pico-8 play session: no input (idle)

[t = 1 s] idle ~1s (no d-pad/buttons)
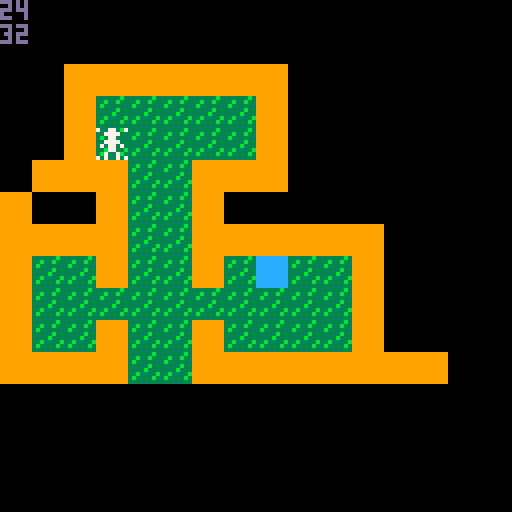

pico-8 cartridge
version 16
__lua__

function _init()
	-- pozycja spr x
	x=24
	--pozycja spr y
	y=32
end

function _update() --1,1

	if btnp(❎) then
 	sfx(2)
	end
	if btnp(4) then
	 sfx(3)
	end

	if btnp(➡️) then
 	sfx(1)
		x+=8 
	end
	
	if btnp(⬅️) then
		x=x-8 
	end

	if btnp(⬇️) then
		y=y+8 
	end
	
	if btnp(⬆️) then
		y=y-8 
	end

end 

function _draw()
cls()
color(13)
if (y>100) then camera(0,y-100) end
map(0,0)
spr(1,x,y)
print(x)
print(y)
 spr(4,64,64)
end
__gfx__
0000000070077007333333b399999999cccccccc0000000000000000000000000000000000000000000000000000000000000000000000000000000000000000
000000000077770033b33b3399999999cccccccc0000000000000000000000000000000000000000000000000000000000000000000000000000000000000000
00700700000770003b33333399999999cccccccc0000000000000000000000000000000000000000000000000000000000000000000000000000000000000000
000770000077770033333b3399999999cccccccc0000000000000000000000000000000000000000000000000000000000000000000000000000000000000000
00077000070770703333b33399999999cccccccc0000000000000000000000000000000000000000000000000000000000000000000000000000000000000000
007007000007700033b3333b99999999cccccccc0000000000000000000000000000000000000000000000000000000000000000000000000000000000000000
00000000007007003b3333b399999999cccccccc0000000000000000000000000000000000000000000000000000000000000000000000000000000000000000
00000000707007073333333399999999cccccccc0000000000000000000000000000000000000000000000000000000000000000000000000000000000000000
00000000000000000000000000000000000000000000000000000000000000000000000000000000000000000000000000000000000000000000000000000000
00000000000000000000000000000000000000000000000000000000000000000000000000000000000000000000000000000000000000000000000000000000
00000000000000000000000000000000000000000000000000000000000000000000000000000000000000000000000000000000000000000000000000000000
00000000000000000000000000000000000000000000000000000000000000000000000000000000000000000000000000000000000000000000000000000000
00000000000000000000000000000000000000000000000000000000000000000000000000000000000000000000000000000000000000000000000000000000
00000000000000000000000000000000000000000000000000000000000000000000000000000000000000000000000000000000000000000000000000000000
00000000000000000000000000000000000000000000000000000000000000000000000000000000000000000000000000000000000000000000000000000000
00000000000000000000000000000000000000000000000000000000000000000000000000000000000000000000000000000000000000000000000000000000
00000000000000000000000000000000000000000000000000000000000000000000000000000000000000000000000000000000000000000000000000000000
00000000000000000000000000000000000000000000000000000000000000000000000000000000000000000000000000000000000000000000000000000000
00000000000000000000000000000000000000000000000000000000000000000000000000000000000000000000000000000000000000000000000000000000
00000000000000000000000000000000000000000000000000000000000000000000000000000000000000000000000000000000000000000000000000000000
00000000000000000000000000000000000000000000000000000000000000000000000000000000000000000000000000000000000000000000000000000000
00000000000000000000000000000000000000000000000000000000000000000000000000000000000000000000000000000000000000000000000000000000
00000000000000000000000000000000000000000000000000000000000000000000000000000000000000000000000000000000000000000000000000000000
00000000000000000000000000000000000000000000000000000000000000000000000000000000000000000000000000000000000000000000000000000000
00000000000000000000000000000000000000000000000000000000000000000000000000000000000000000000000000000000000000000000000000000000
00000000000000000000000000000000000000000000000000000000000000000000000000000000000000000000000000000000000000000000000000000000
00000000000000000000000000000000000000000000000000000000000000000000000000000000000000000000000000000000000000000000000000000000
00000000000000000000000000000000000000000000000000000000000000000000000000000000000000000000000000000000000000000000000000000000
00000000000000000000000000000000000000000000000000000000000000000000000000000000000000000000000000000000000000000000000000000000
00000000000000000000000000000000000000000000000000000000000000000000000000000000000000000000000000000000000000000000000000000000
00000000000000000000000000000000000000000000000000000000000000000000000000000000000000000000000000000000000000000000000000000000
00000000000000000000000000000000000000000000000000000000000000000000000000000000000000000000000000000000000000000000000000000000
00000000000000000000000000000000000000000000000000000000000000000000000000000000000000000000000000000000000000000000000000000000
00000000000000000000000000000000000000000000000000000000000000000000000000000000000000000000000000000000000000000000000000000000
00000000000000000000000000000000000000000000000000000000000000000000000000000000000000000000000000000000000000000000000000000000
00000000000000000000000000000000000000000000000000000000000000000000000000000000000000000000000000000000000000000000000000000000
00000000000000000000000000000000000000000000000000000000000000000000000000000000000000000000000000000000000000000000000000000000
00000000000000000000000000000000000000000000000000000000000000000000000000000000000000000000000000000000000000000000000000000000
00000000000000000000000000000000000000000000000000000000000000000000000000000000000000000000000000000000000000000000000000000000
00000000000000000000000000000000000000000000000000000000000000000000000000000000000000000000000000000000000000000000000000000000
00000000000000000000000000000000000000000000000000000000000000000000000000000000000000000000000000000000000000000000000000000000
00000000000000000000000000000000000000000000000000000000000000000000000000000000000000000000000000000000000000000000000000000000
00000000000000000000000000000000000000000000000000000000000000000000000000000000000000000000000000000000000000000000000000000000
00000000000000000000000000000000000000000000000000000000000000000000000000000000000000000000000000000000000000000000000000000000
00000000000000000000000000000000000000000000000000000000000000000000000000000000000000000000000000000000000000000000000000000000
00000000000000000000000000000000000000000000000000000000000000000000000000000000000000000000000000000000000000000000000000000000
00000000000000000000000000000000000000000000000000000000000000000000000000000000000000000000000000000000000000000000000000000000
00000000000000000000000000000000000000000000000000000000000000000000000000000000000000000000000000000000000000000000000000000000
00000000000000000000000000000000000000000000000000000000000000000000000000000000000000000000000000000000000000000000000000000000
00000000000000000000000000000000000000000000000000000000000000000000000000000000000000000000000000000000000000000000000000000000
00000000000000000000000000000000000000000000000000000000000000000000000000000000000000000000000000000000000000000000000000000000
00000000000000000000000000000000000000000000000000000000000000000000000000000000000000000000000000000000000000000000000000000000
00000000000000000000000000000000000000000000000000000000000000000000000000000000000000000000000000000000000000000000000000000000
00000000000000000000000000000000000000000000000000000000000000000000000000000000000000000000000000000000000000000000000000000000
00000000000000000000000000000000000000000000000000000000000000000000000000000000000000000000000000000000000000000000000000000000
00000000000000000000000000000000000000000000000000000000000000000000000000000000000000000000000000000000000000000000000000000000
00000000000000000000000000000000000000000000000000000000000000000000000000000000000000000000000000000000000000000000000000000000
00000000000000000000000000000000000000000000000000000000000000000000000000000000000000000000000000000000000000000000000000000000
00000000000000000000000000000000000000000000000000000000000000000000000000000000000000000000000000000000000000000000000000000000
00000000000000000000000000000000000000000000000000000000000000000000000000000000000000000000000000000000000000000000000000000000
00000000000000000000000000000000000000000000000000000000000000000000000000000000000000000000000000000000000000000000000000000000
00000000000000000000000000000000000000000000000000000000000000000000000000000000000000000000000000000000000000000000000000000000
00000000000000000000000000000000000000000000000000000000000000000000000000000000000000000000000000000000000000000000000000000000
00000000000000000000000000000000000000000000000000000000000000000000000000000000000000000000000000000000000000000000000000000000
00000000000000000000000000000000000000000000000000000000000000000000000000000000000000000000000000000000000000000000000000000000
00000000000000000000000000000000000000000000000000000000000000000000000000000000000000000000000000000000000000000000000000000000
00000000000000000000000000000000000000000000000000000000000000000000000000000000000000000000000000000000000000000000000000000000
00000000000000000000000000000000000000000000000000000000000000000000000000000000000000000000000000000000000000000000000000000000
00000000000000000000000000000000000000000000000000000000000000000000000000000000000000000000000000000000000000000000000000000000
00000000000000000000000000000000000000000000000000000000000000000000000000000000000000000000000000000000000000000000000000000000
00000000000000000000000000000000000000000000000000000000000000000000000000000000000000000000000000000000000000000000000000000000
00000000000000000000000000000000000000000000000000000000000000000000000000000000000000000000000000000000000000000000000000000000
00000000000000000000000000000000000000000000000000000000000000000000000000000000000000000000000000000000000000000000000000000000
00000000000000000000000000000000000000000000000000000000000000000000000000000000000000000000000000000000000000000000000000000000
00000000000000000000000000000000000000000000000000000000000000000000000000000000000000000000000000000000000000000000000000000000
00000000000000000000000000000000000000000000000000000000000000000000000000000000000000000000000000000000000000000000000000000000
00000000000000000000000000000000000000000000000000000000000000000000000000000000000000000000000000000000000000000000000000000000
00000000000000000000000000000000000000000000000000000000000000000000000000000000000000000000000000000000000000000000000000000000
00000000000000000000000000000000000000000000000000000000000000000000000000000000000000000000000000000000000000000000000000000000
00000000000000000000000000000000000000000000000000000000000000000000000000000000000000000000000000000000000000000000000000000000
00000000000000000000000000000000000000000000000000000000000000000000000000000000000000000000000000000000000000000000000000000000
00000000000000000000000000000000000000000000000000000000000000000000000000000000000000000000000000000000000000000000000000000000
00000000000000000000000000000000000000000000000000000000000000000000000000000000000000000000000000000000000000000000000000000000
00000000000000000000000000000000000000000000000000000000000000000000000000000000000000000000000000000000000000000000000000000000
00000000000000000000000000000000000000000000000000000000000000000000000000000000000000000000000000000000000000000000000000000000
00000000000000000000000000000000000000000000000000000000000000000000000000000000000000000000000000000000000000000000000000000000
00000000000000000000000000000000000000000000000000000000000000000000000000000000000000000000000000000000000000000000000000000000
00000000000000000000000000000000000000000000000000000000000000000000000000000000000000000000000000000000000000000000000000000000
00000000000000000000000000000000000000000000000000000000000000000000000000000000000000000000000000000000000000000000000000000000
00000000000000000000000000000000000000000000000000000000000000000000000000000000000000000000000000000000000000000000000000000000
00000000000000000000000000000000000000000000000000000000000000000000000000000000000000000000000000000000000000000000000000000000
00000000000000000000000000000000000000000000000000000000000000000000000000000000000000000000000000000000000000000000000000000000
00000000000000000000000000000000000000000000000000000000000000000000000000000000000000000000000000000000000000000000000000000000
00000000000000000000000000000000000000000000000000000000000000000000000000000000000000000000000000000000000000000000000000000000
00000000000000000000000000000000000000000000000000000000000000000000000000000000000000000000000000000000000000000000000000000000
00000000000000000000000000000000000000000000000000000000000000000000000000000000000000000000000000000000000000000000000000000000
00000000000000000000000000000000000000000000000000000000000000000000000000000000000000000000000000000000000000000000000000000000
00000000000000000000000000000000000000000000000000000000000000000000000000000000000000000000000000000000000000000000000000000000
00000000000000000000000000000000000000000000000000000000000000000000000000000000000000000000000000000000000000000000000000000000
00000000000000000000000000000000000000000000000000000000000000000000000000000000000000000000000000000000000000000000000000000000
00000000000000000000000000000000000000000000000000000000000000000000000000000000000000000000000000000000000000000000000000000000
00000000000000000000000000000000000000000000000000000000000000000000000000000000000000000000000000000000000000000000000000000000
00000000000000000000000000000000000000000000000000000000000000000000000000000000000000000000000000000000000000000000000000000000
00000000000000000000000000000000000000000000000000000000000000000000000000000000000000000000000000000000000000000000000000000000
00000000000000000000000000000000000000000000000000000000000000000000000000000000000000000000000000000000000000000000000000000000
00000000000000000000000000000000000000000000000000000000000000000000000000000000000000000000000000000000000000000000000000000000
00000000000000000000000000000000000000000000000000000000000000000000000000000000000000000000000000000000000000000000000000000000
00000000000000000000000000000000000000000000000000000000000000000000000000000000000000000000000000000000000000000000000000000000
00000000000000000000000000000000000000000000000000000000000000000000000000000000000000000000000000000000000000000000000000000000
00000000000000000000000000000000000000000000000000000000000000000000000000000000000000000000000000000000000000000000000000000000
00000000000000000000000000000000000000000000000000000000000000000000000000000000000000000000000000000000000000000000000000000000
00000000000000000000000000000000000000000000000000000000000000000000000000000000000000000000000000000000000000000000000000000000
00000000000000000000000000000000000000000000000000000000000000000000000000000000000000000000000000000000000000000000000000000000
00000000000000000000000000000000000000000000000000000000000000000000000000000000000000000000000000000000000000000000000000000000
00000000000000000000000000000000000000000000000000000000000000000000000000000000000000000000000000000000000000000000000000000000
00000000000000000000000000000000000000000000000000000000000000000000000000000000000000000000000000000000000000000000000000000000
00000000000000000000000000000000000000000000000000000000000000000000000000000000000000000000000000000000000000000000000000000000
00000000000000000000000000000000000000000000000000000000000000000000000000000000000000000000000000000000000000000000000000000000
00000000000000000000000000000000000000000000000000000000000000000000000000000000000000000000000000000000000000000000000000000000
00000000000000000000000000000000000000000000000000000000000000000000000000000000000000000000000000000000000000000000000000000000
00000000000000000000000000000000000000000000000000000000000000000000000000000000000000000000000000000000000000000000000055555555
000000000000000000000000000000000000000000000000000000000000000000000000000000000000000000000000000000000000000000000000aaaaaaaa
00000000000000000000000000000000000000000000000000000000000000000000000000000000000000000000000000000000000000000000000055555555
000000000000000000000000000000000000000000000000000000000000000000000000000000000000000000000000000000000000000000000000aaaaaaaa
00000000000000000000000000000000000000000000000000000000000000000000000000000000000000000000000000000000000000000000000055555555
000000000000000000000000000000000000000000000000000000000000000000000000000000000000000000000000000000000000000000000000aaaaaaaa
00000000000000000000000000000000000000000000000000000000000000000000000000000000000000000000000000000000000000000000000055555555
000000000000000000000000000000000000000000000000000000000000000000000000000000000000000000000000000000000000000000000000aaaaaaaa
__gff__
0020804040000000000000000000000000000000000000000000000000000000000000000000000000000000000000000000000000000000000000000000000000000000000000000000000000000000000000000000000000000000000000000000000000000000000000000000000000000000000000000000000000000000
0000000000000000000000000000000000000000000000000000000000000000000000000000000000000000000000000000000000000000000000000000000000000000000000000000000000000000000000000000000000000000000000000000000000000000000000000000000000000000000000000000000000000000
__map__
0000000000000000000000000000000000000000000000000000000000000000000000000000000000000000000000000000000000000000000000000000000000000000000000000000000000000000000000000000000000000000000000000000000000000000000000000000000000000000000000000000000000000000
0000000000000000000000000000000000000000000000000000000000000000000000000000000000000000000000000000000000000000000000000000000000000000000000000000000000000000000000000000000000000000000000000000000000000000000000000000000000000000000000000000000000000000
0000030303030303030000000000000000000000000000000000000000000000000000000000000000000000000000000000000000000000000000000000000000000000000000000000000000000000000000000000000000000000000000000000000000000000000000000000000000000000000000000000000000000000
0000030202020202030000000000000000000000000000000000000000000000000000000000000000000000000000000000000000000000000000000000000000000000000000000000000000000000000000000000000000000000000000000000000000000000000000000000000000000000000000000000000000000000
0000030202020202030000000000000000000000000000000000000000000000000000000000000000000000000000000000000000000000000000000000000000000000000000000000000000000000000000000000000000000000000000000000000000000000000000000000000000000000000000000000000000000000
0003030302020303030000000000000000000000000000000000000000000000000000000000000000000000000000000000000000000000000000000000000000000000000000000000000000000000000000000000000000000000000000000000000000000000000000000000000000000000000000000000000000000000
0300000302020300000000000000000000000000000000000000000000000000000000000000000000000000000000000000000000000000000000000000000000000000000000000000000000000000000000000000000000000000000000000000000000000000000000000000000000000000000000000000000000000000
0303030302020303030303030000000000000000000000000000000000000000000000000000000000000000000000000000000000000000000000000000000000000000000000000000000000000000000000000000000000000000000000000000000000000000000000000000000000000000000000000000000000000000
0302020302020302020202030000000000000000000000000000000000000000000000000000000000000000000000000000000000000000000000000000000000000000000000000000000000000000000000000000000000000000000000000000000000000000000000000000000000000000000000000000000000000000
0302020202020202020202030000000000000000000000000000000000000000000000000000000000000000000000000000000000000000000000000000000000000000000000000000000000000000000000000000000000000000000000000000000000000000000000000000000000000000000000000000000000000000
0302020302020302020202030000000000000000000000000000000000000000000000000000000000000000000000000000000000000000000000000000000000000000000000000000000000000000000000000000000000000000000000000000000000000000000000000000000000000000000000000000000000000000
0303030302020303030303030303000000000000000000000000000000000000000000000000000000000000000000000000000000000000000000000000000000000000000000000000000000000000000000000000000000000000000000000000000000000000000000000000000000000000000000000000000000000000
